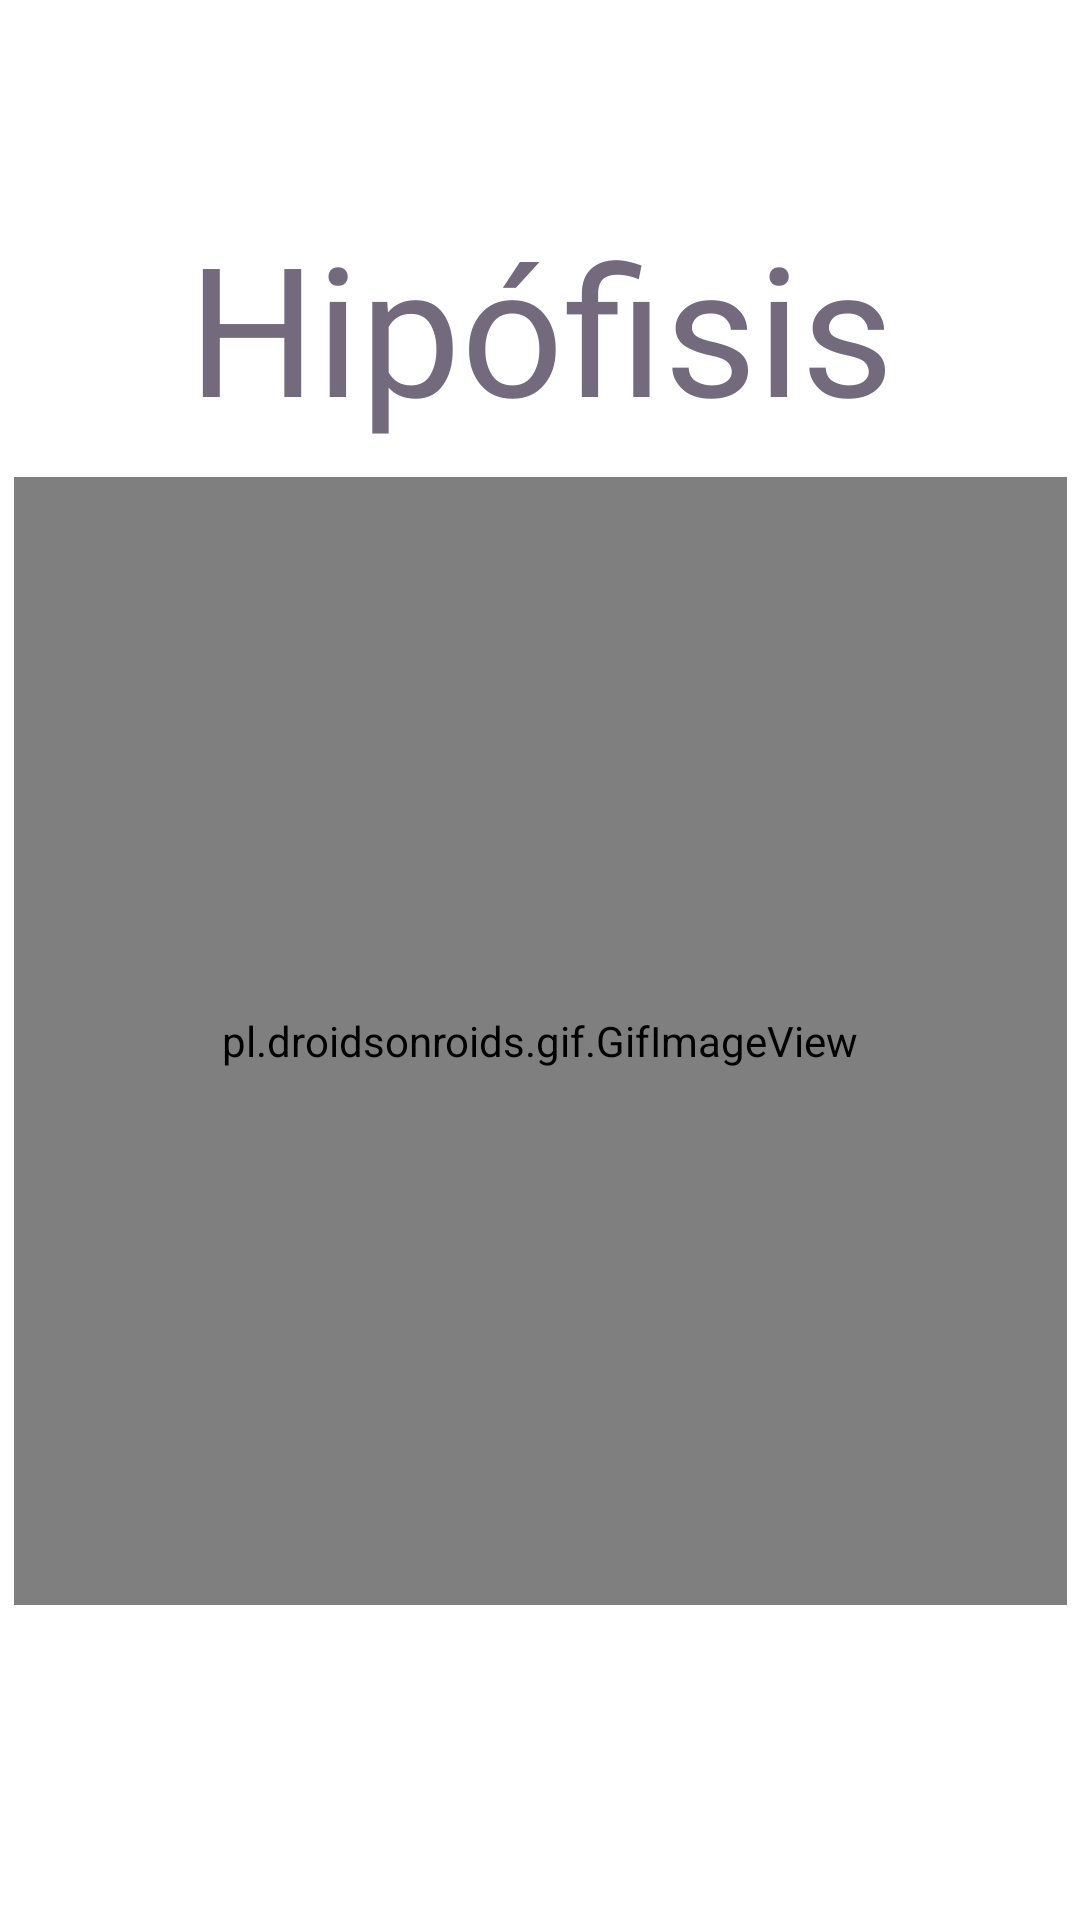

Write the Android layout XML for this screen, with the resource values it uses.
<!-- AndroidManifest.xml: application theme Theme.ButtonSpeaker -->
<!-- res/layout/activity_btn13.xml -->
<?xml version="1.0" encoding="utf-8"?>
<androidx.constraintlayout.widget.ConstraintLayout xmlns:android="http://schemas.android.com/apk/res/android"
    xmlns:app="http://schemas.android.com/apk/res-auto"
    xmlns:tools="http://schemas.android.com/tools"
    android:layout_width="match_parent"
    android:layout_height="match_parent"
    tools:context=".btn13">

    <TextView
        android:id="@+id/textView27"
        android:layout_width="375dp"
        android:layout_height="78dp"
        android:fontFamily="@font/wendy_one"
        android:shadowColor="#FF0000"
        android:text="Hipófisis"
        android:textAlignment="center"
        android:textAllCaps="false"
        android:textSize="60sp"
        app:layout_constraintBottom_toBottomOf="parent"
        app:layout_constraintEnd_toEndOf="parent"
        app:layout_constraintStart_toStartOf="parent"
        app:layout_constraintTop_toTopOf="parent"
        app:layout_constraintVertical_bias="0.122" />

    <pl.droidsonroids.gif.GifImageView
        android:layout_width="351dp"
        android:layout_height="376dp"
        android:src="@drawable/glandulapituitariahipofisis"
        app:layout_constraintBottom_toBottomOf="parent"
        app:layout_constraintEnd_toEndOf="parent"
        app:layout_constraintStart_toStartOf="parent"
        app:layout_constraintTop_toTopOf="parent"
        app:layout_constraintVertical_bias="0.602" />

</androidx.constraintlayout.widget.ConstraintLayout>
<!-- resources referenced by this layout -->
<resources>
  <style name="Theme.ButtonSpeaker" parent="Theme.MaterialComponents.DayNight.DarkActionBar">
  
          
          <item name="colorPrimary">#03A9F4</item>
          <item name="colorPrimaryVariant">@android:color/holo_blue_dark</item>
          <item name="colorOnPrimary">@color/white</item>
  
          
          <item name="colorSecondary">#03A9F4</item>
          <item name="colorSecondaryVariant">@android:color/holo_blue_light</item>
          <item name="colorOnSecondary">@color/black</item>
          
          <item name="android:statusBarColor" tools:targetApi="21">?attr/colorPrimaryVariant</item>
          
          <item name="android:textColor">@color/colorGrisLetra</item>
      </style>
  <color name="white">#FFFFFFFF</color>
  <color name="black">#FF000000</color>
  <color name="colorGrisLetra">#736A7E</color>
</resources>
